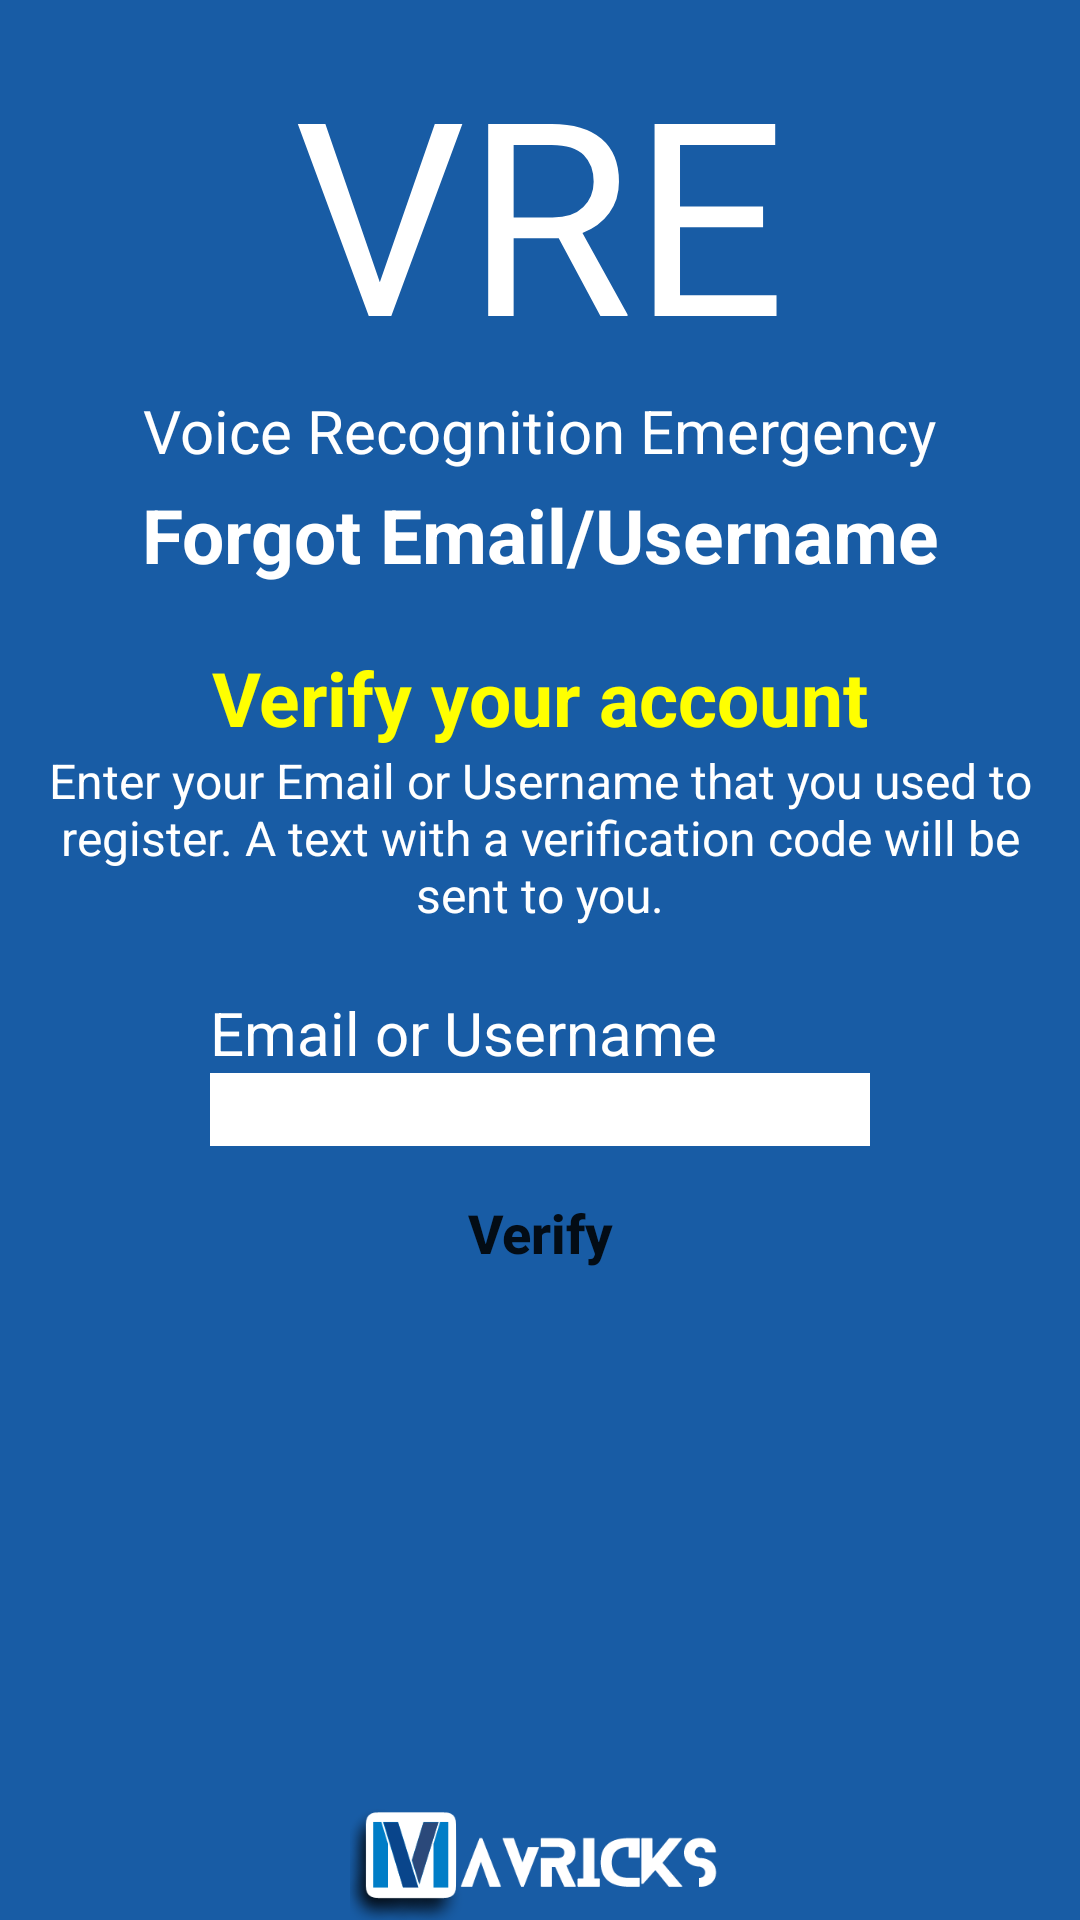

The Android layout XML behind this screen, and the referenced resources:
<!-- AndroidManifest.xml: application theme Theme.VRE_App -->
<!-- res/layout/activity_forgot_email_username.xml -->
<?xml version="1.0" encoding="utf-8"?>
<androidx.constraintlayout.widget.ConstraintLayout xmlns:android="http://schemas.android.com/apk/res/android"
    xmlns:app="http://schemas.android.com/apk/res-auto"
    xmlns:tools="http://schemas.android.com/tools"
    android:layout_width="match_parent"
    android:layout_height="match_parent"
    android:background="#FF185CA5"
    tools:context=".view.ForgotEmailUsernameActivity">

    <TextView
        android:id="@+id/app_logo"
        android:layout_width="wrap_content"
        android:layout_height="wrap_content"
        android:layout_marginTop="10dp"
        android:fontFamily="@font/blinker_bold"
        android:text="@string/app_logo_name"
        android:textColor="@color/white"
        android:textSize="90sp"
        app:layout_constraintLeft_toLeftOf="parent"
        app:layout_constraintRight_toRightOf="parent"
        app:layout_constraintTop_toTopOf="parent" />

    <TextView
        android:id="@+id/app_front_title"
        android:layout_width="wrap_content"
        android:layout_height="wrap_content"
        android:text="@string/app_title_name"
        android:textColor="@color/white"
        android:textSize="20sp"
        app:layout_constraintVertical_bias="0"
        app:layout_constraintEnd_toEndOf="parent"
        app:layout_constraintStart_toStartOf="parent"
        app:layout_constraintTop_toBottomOf="@+id/app_logo" />


    <TextView
        android:id="@+id/forgot_password"
        android:layout_width="wrap_content"
        android:layout_height="wrap_content"
        android:text="@string/forgot_email_username_text"
        android:textColor="@color/white"
        android:textSize="25sp"
        android:textStyle="bold"
        app:layout_constraintVertical_bias=".01"
        app:layout_constraintBottom_toBottomOf="parent"
        app:layout_constraintLeft_toLeftOf="parent"
        app:layout_constraintRight_toRightOf="parent"
        app:layout_constraintTop_toBottomOf="@id/app_front_title" />

    <TextView
        android:id="@+id/verify_account"
        android:layout_width="wrap_content"
        android:layout_height="wrap_content"
        android:text="@string/verify_account_text"
        android:textColor="#FFFF00"
        android:textSize="25sp"
        android:textStyle="bold"
        app:layout_constraintVertical_bias=".05"
        app:layout_constraintBottom_toBottomOf="parent"
        app:layout_constraintLeft_toLeftOf="parent"
        app:layout_constraintRight_toRightOf="parent"
        app:layout_constraintTop_toBottomOf="@id/forgot_password" />

    <TextView
        android:id="@+id/forgot_password_info"
        android:layout_width="350dp"
        android:layout_height="wrap_content"
        android:text="@string/forgot_email_username_info"
        android:textAlignment="center"
        android:textColor="@color/white"
        android:textSize="16sp"
        app:layout_constraintBottom_toBottomOf="parent"
        app:layout_constraintLeft_toLeftOf="parent"
        app:layout_constraintRight_toRightOf="parent"
        app:layout_constraintTop_toBottomOf="@id/verify_account"
        app:layout_constraintVertical_bias="0" />

    <TextView
        android:id="@+id/invalid_username"
        android:layout_width="350dp"
        android:layout_height="wrap_content"
        android:text="@string/error_account_display"
        android:textColor="#FA8072"
        android:textSize="16sp"
        android:textStyle="bold"
        android:textAlignment="center"
        app:layout_constraintVertical_bias="0.02"
        app:layout_constraintLeft_toLeftOf="@id/verify_email_username"
        app:layout_constraintRight_toRightOf="@id/verify_email_username"
        app:layout_constraintTop_toBottomOf="@id/forgot_password_info" />

    <TextView
        android:id="@+id/verify_email_username_text"
        android:layout_width="wrap_content"
        android:layout_height="wrap_content"
        android:text="@string/verify_email_username_text"
        android:labelFor="@+id/verify_email_username"
        android:textColor="@color/white"
        android:textSize="20sp"
        app:layout_constraintVertical_bias="0"
        app:layout_constraintBottom_toBottomOf="parent"
        app:layout_constraintTop_toBottomOf="@id/invalid_username"
        app:layout_constraintLeft_toLeftOf="@id/verify_email_username" />

    <EditText
        android:id="@+id/verify_email_username"
        android:layout_width="match_parent"
        android:layout_height="wrap_content"
        android:layout_marginHorizontal="70dp"
        android:layout_marginBottom="68dp"
        android:background="@drawable/round_style"
        android:backgroundTint="@color/white"
        android:importantForAutofill="no"
        android:inputType="textEmailAddress|textNoSuggestions"
        android:textSize="18sp"
        android:textStyle="bold"
        app:layout_constraintTop_toBottomOf="@id/verify_email_username_text"
        app:layout_constraintLeft_toLeftOf="parent"
        app:layout_constraintRight_toRightOf="parent" />

    <Button
        android:id="@+id/verify_email_username_button"
        android:layout_width="wrap_content"
        android:layout_height="wrap_content"
        android:layout_marginTop="5dp"
        android:background="@drawable/round_style"
        android:text="@string/verify_email_username_button"
        android:textAllCaps="false"
        android:textSize="18sp"
        android:textStyle="bold"
        app:layout_constraintLeft_toLeftOf="parent"
        app:layout_constraintRight_toRightOf="parent"
        app:layout_constraintTop_toBottomOf="@id/verify_email_username" />

    <ImageView
        android:id="@+id/maverick_image"
        android:layout_width="205dp"
        android:layout_height="43dp"
        android:contentDescription="@null"
        android:scaleType="centerInside"
        android:src="@drawable/mavricks"
        app:layout_constraintBottom_toBottomOf="parent"
        app:layout_constraintStart_toStartOf="parent"
        app:layout_constraintEnd_toEndOf="parent"
        app:layout_constraintVertical_bias="1" />

</androidx.constraintlayout.widget.ConstraintLayout>
<!-- resources referenced by this layout -->
<resources>
  <color name="white">#FFFFFFFF</color>
  <!-- drawable mavricks: png bitmap (drawable, 14636 bytes) -->
  <!-- drawable round_style (drawable) -->
  <?xml version="1.0" encoding="utf-8"?>
  <shape xmlns:android="http://schemas.android.com/apk/res/android">
  
      <corners android:radius="0dp"/>
  
  </shape>
  <string name="app_logo_name">VRE</string>
  <string name="app_title_name">Voice Recognition Emergency</string>
  <string name="error_account_display">" "</string>
  <string name="forgot_email_username_info">Enter your Email or Username that you used to register. A text with a verification code will be sent to you.</string>
  <string name="forgot_email_username_text">Forgot Email/Username</string>
  <string name="verify_account_text">Verify your account</string>
  <string name="verify_email_username_button">Verify</string>
  <string name="verify_email_username_text">Email or Username</string>
  <style name="Theme.VRE_App" parent="Theme.MaterialComponents.DayNight.DarkActionBar">
          
          <item name="colorPrimary">@color/darkBlue</item>
          <item name="colorPrimaryVariant">@color/black</item>
          <item name="colorOnPrimary">@color/white</item>
          
          <item name="colorSecondary">@color/teal_200</item>
          <item name="colorSecondaryVariant">@color/teal_700</item>
          <item name="colorOnSecondary">@color/black</item>
          
          <item name="android:statusBarColor">?attr/colorPrimaryVariant</item>
          
      </style>
  <color name="black">#FF000000</color>
  <color name="teal_200">#FF03DAC5</color>
  <color name="teal_700">#FF018786</color>
</resources>
